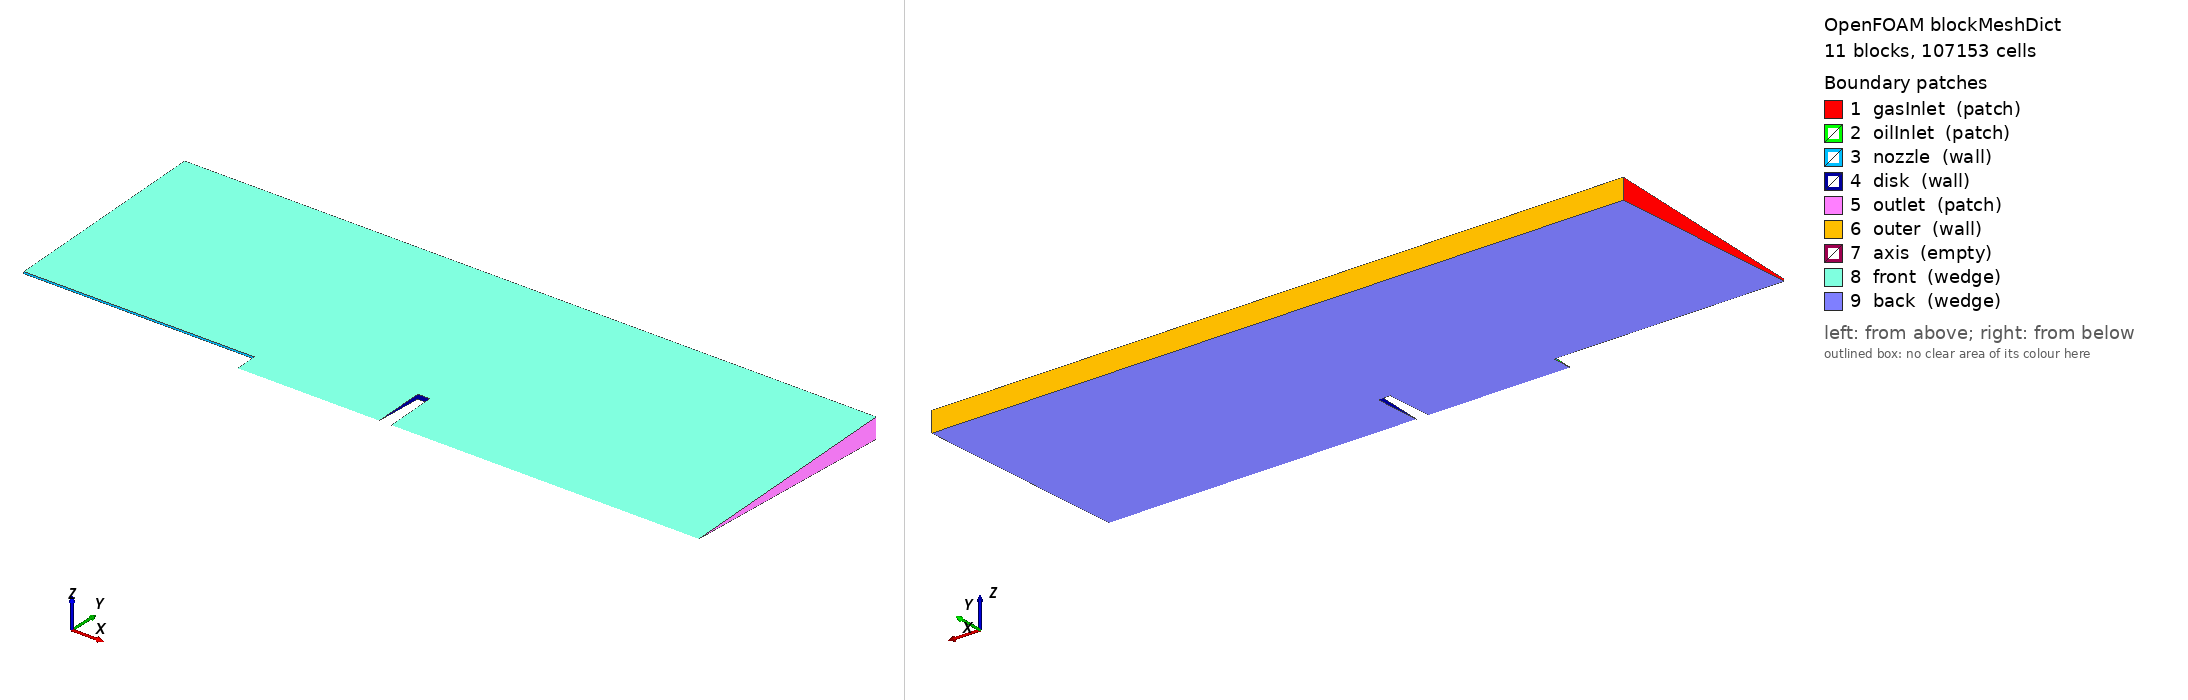

OpenFOAM case: the mesh blockMesh builds from blockMeshDict, 11 block(s), 107153 cells. Boundary patches (legend numbers): 1 gasInlet (patch), 2 oilInlet (patch), 3 nozzle (wall), 4 disk (wall), 5 outlet (patch), 6 outer (wall), 7 axis (empty), 8 front (wedge), 9 back (wedge). Left view from above one corner, right view from below the opposite corner. Boundary conditions: 3 field file(s) under 0/ or 0.orig/; 9 of 9 drawn patches have an entry in a shipped field file.

=== system/blockMeshDict ===
FoamFile { format ascii; class dictionary; object blockMeshDict; }
// generated by make_mesh.py, scale 1.0, fine cells 0.40 mm, 107153 cells
convertToMeters 1;
vertices
(
    (-0.15 0.013986675102146 -0.000610671423114704) // 0
    (0 0.013986675102146 -0.000610671423114704) // 1
    (0 0.0324690672014104 -0.00141763008937342) // 2
    (-0.15 0.0324690672014104 -0.00141763008937342) // 3
    (-0.15 0.013986675102146 0.000610671423114704) // 4
    (0 0.013986675102146 0.000610671423114704) // 5
    (0 0.0324690672014104 0.00141763008937342) // 6
    (-0.15 0.0324690672014104 0.00141763008937342) // 7
    (0 0.149857233237279 -0.0065429081048004) // 8
    (-0.15 0.149857233237279 -0.0065429081048004) // 9
    (0 0.149857233237279 0.0065429081048004) // 10
    (-0.15 0.149857233237279 0.0065429081048004) // 11
    (0 0 0) // 12
    (0.092 0 0) // 13
    (0.092 0.00999048221581858 -0.00043619387365336) // 14
    (0 0.00999048221581858 -0.00043619387365336) // 15
    (0.092 0.00999048221581858 0.00043619387365336) // 16
    (0 0.00999048221581858 0.00043619387365336) // 17
    (0.092 0.013986675102146 -0.000610671423114704) // 18
    (0.092 0.013986675102146 0.000610671423114704) // 19
    (0.092 0.0324690672014104 -0.00141763008937342) // 20
    (0.092 0.0324690672014104 0.00141763008937342) // 21
    (0.092 0.149857233237279 -0.0065429081048004) // 22
    (0.092 0.149857233237279 0.0065429081048004) // 23
    (0.1 0.0324690672014104 -0.00141763008937342) // 24
    (0.1 0.149857233237279 -0.0065429081048004) // 25
    (0.1 0.0324690672014104 0.00141763008937342) // 26
    (0.1 0.149857233237279 0.0065429081048004) // 27
    (0.1 0 0) // 28
    (0.3 0 0) // 29
    (0.3 0.00999048221581858 -0.00043619387365336) // 30
    (0.1 0.00999048221581858 -0.00043619387365336) // 31
    (0.3 0.00999048221581858 0.00043619387365336) // 32
    (0.1 0.00999048221581858 0.00043619387365336) // 33
    (0.3 0.013986675102146 -0.000610671423114704) // 34
    (0.1 0.013986675102146 -0.000610671423114704) // 35
    (0.3 0.013986675102146 0.000610671423114704) // 36
    (0.1 0.013986675102146 0.000610671423114704) // 37
    (0.3 0.0324690672014104 -0.00141763008937342) // 38
    (0.3 0.0324690672014104 0.00141763008937342) // 39
    (0.3 0.149857233237279 -0.0065429081048004) // 40
    (0.3 0.149857233237279 0.0065429081048004) // 41
);
blocks
(
    hex (0 1 2 3 4 5 6 7) (116 46 1) simpleGrading (0.13333 1 1)
    hex (3 2 8 9 7 6 10 11) (116 118 1) simpleGrading (0.13333 5 1)
    hex (12 13 14 15 12 13 16 17) (230 25 1) simpleGrading (1 1 1)
    hex (15 14 18 1 17 16 19 5) (230 10 1) simpleGrading (1 1 1)
    hex (1 18 20 2 5 19 21 6) (230 46 1) simpleGrading (1 1 1)
    hex (2 20 22 8 6 21 23 10) (230 118 1) simpleGrading (1 5 1)
    hex (20 24 25 22 21 26 27 23) (20 118 1) simpleGrading (1 5 1)
    hex (28 29 30 31 28 29 32 33) (201 25 1) simpleGrading (5 1 1)
    hex (31 30 34 35 33 32 36 37) (201 10 1) simpleGrading (5 1 1)
    hex (35 34 38 24 37 36 39 26) (201 46 1) simpleGrading (5 1 1)
    hex (24 38 40 25 26 39 41 27) (201 118 1) simpleGrading (5 5 1)
);
edges ();
boundary
(
    gasInlet
    {
        type patch;
        faces
        (
            (0 3 7 4)
            (3 9 11 7)
        );
    }
    oilInlet
    {
        type patch;
        faces
        (
            (12 15 17 12)
        );
    }
    nozzle
    {
        type wall;
        faces
        (
            (15 1 5 17)
            (0 4 5 1)
        );
    }
    disk
    {
        type wall;
        faces
        (
            (13 14 16 13)
            (14 18 19 16)
            (18 20 21 19)
            (28 31 33 28)
            (31 35 37 33)
            (35 24 26 37)
            (20 21 26 24)
        );
    }
    outlet
    {
        type patch;
        faces
        (
            (29 30 32 29)
            (30 34 36 32)
            (34 38 39 36)
            (38 40 41 39)
        );
    }
    outer
    {
        type wall;
        faces
        (
            (9 11 10 8)
            (8 10 23 22)
            (22 23 27 25)
            (25 27 41 40)
        );
    }
    axis
    {
        type empty;
        faces
        (
            (12 12 13 13)
            (28 28 29 29)
        );
    }
    front
    {
        type wedge;
        faces
        (
            (4 5 6 7)
            (7 6 10 11)
            (12 13 16 17)
            (17 16 19 5)
            (5 19 21 6)
            (6 21 23 10)
            (21 26 27 23)
            (28 29 32 33)
            (33 32 36 37)
            (37 36 39 26)
            (26 39 41 27)
        );
    }
    back
    {
        type wedge;
        faces
        (
            (0 3 2 1)
            (3 9 8 2)
            (12 15 14 13)
            (15 1 18 14)
            (1 2 20 18)
            (2 8 22 20)
            (20 22 25 24)
            (28 31 30 29)
            (31 35 34 30)
            (35 24 38 34)
            (24 25 40 38)
        );
    }
);


=== system/controlDict ===
FoamFile
{
    format      ascii;
    class       dictionary;
    object      controlDict;
}

application     foamRun;

solver          incompressibleVoF;

startFrom       latestTime;

startTime       0;

stopAt          endTime;

endTime         0.012;          // s: jet reaches the disk in ~3.7 ms, the sheet crosses r = 0.15 m by ~10 ms

deltaT          1e-07;

writeControl    adjustableRunTime;

writeInterval   0.0005;

purgeWrite      0;

writeFormat     binary;

writePrecision  8;

writeCompression off;

timeFormat      general;

timePrecision   6;

runTimeModifiable yes;

adjustTimeStep  yes;

maxCo           0.5;

maxAlphaCo      0.5;

maxDeltaT       1e-05;

functions
{
    #includeFunc patchFlowRate(patch=outlet, name=outletFlow)
}


=== 0.orig/U ===
FoamFile
{
    format      ascii;
    class       volVectorField;
    object      U;
}

dimensions      [0 1 -1 0 0 0 0];

internalField   uniform (55 0 0);

boundaryField
{
    gasInlet
    {
        // gas around the nozzle in the scrubber: ~55 m/s along the axis, swirl
        // ~25 m/s at r = 0.15 m (solid body, omega = 167 rad/s)
        type            swirlInletVelocity;
        origin          (0 0 0);
        axis            (1 0 0);
        axialVelocity   constant 55;
        radialVelocity  constant 0;
        omega           constant 167;
    }
    oilInlet
    {
        // 32 t/h = 7.73 l/s through the D20 orifice
        type            fixedValue;
        value           uniform (24.6 0 0);
    }
    "(nozzle|disk)"
    {
        type            noSlip;
    }
    outer
    {
        type            slip;
    }
    outlet
    {
        type            pressureInletOutletVelocity;
        value           uniform (0 0 0);
    }
    axis
    {
        type            empty;
    }
    "(front|back)"
    {
        type            wedge;
    }
}


=== 0.orig/alpha.oil ===
FoamFile
{
    format      ascii;
    class       volScalarField;
    object      alpha.oil;
}

dimensions      [];

internalField   uniform 0;

boundaryField
{
    oilInlet
    {
        type            fixedValue;
        value           uniform 1;
    }
    gasInlet
    {
        type            fixedValue;
        value           uniform 0;
    }
    "(nozzle|disk|outer)"
    {
        type            zeroGradient;
    }
    outlet
    {
        type            inletOutlet;
        inletValue      uniform 0;
        value           uniform 0;
    }
    axis
    {
        type            empty;
    }
    "(front|back)"
    {
        type            wedge;
    }
}


=== 0.orig/p_rgh ===
FoamFile
{
    format      ascii;
    class       volScalarField;
    object      p_rgh;
}

dimensions      [1 -1 -2 0 0 0 0];

internalField   uniform 0;

boundaryField
{
    "(gasInlet|oilInlet|nozzle|disk|outer)"
    {
        type            fixedFluxPressure;
        value           uniform 0;
    }
    outlet
    {
        type            prghTotalPressure;
        p0              uniform 0;
    }
    axis
    {
        type            empty;
    }
    "(front|back)"
    {
        type            wedge;
    }
}
